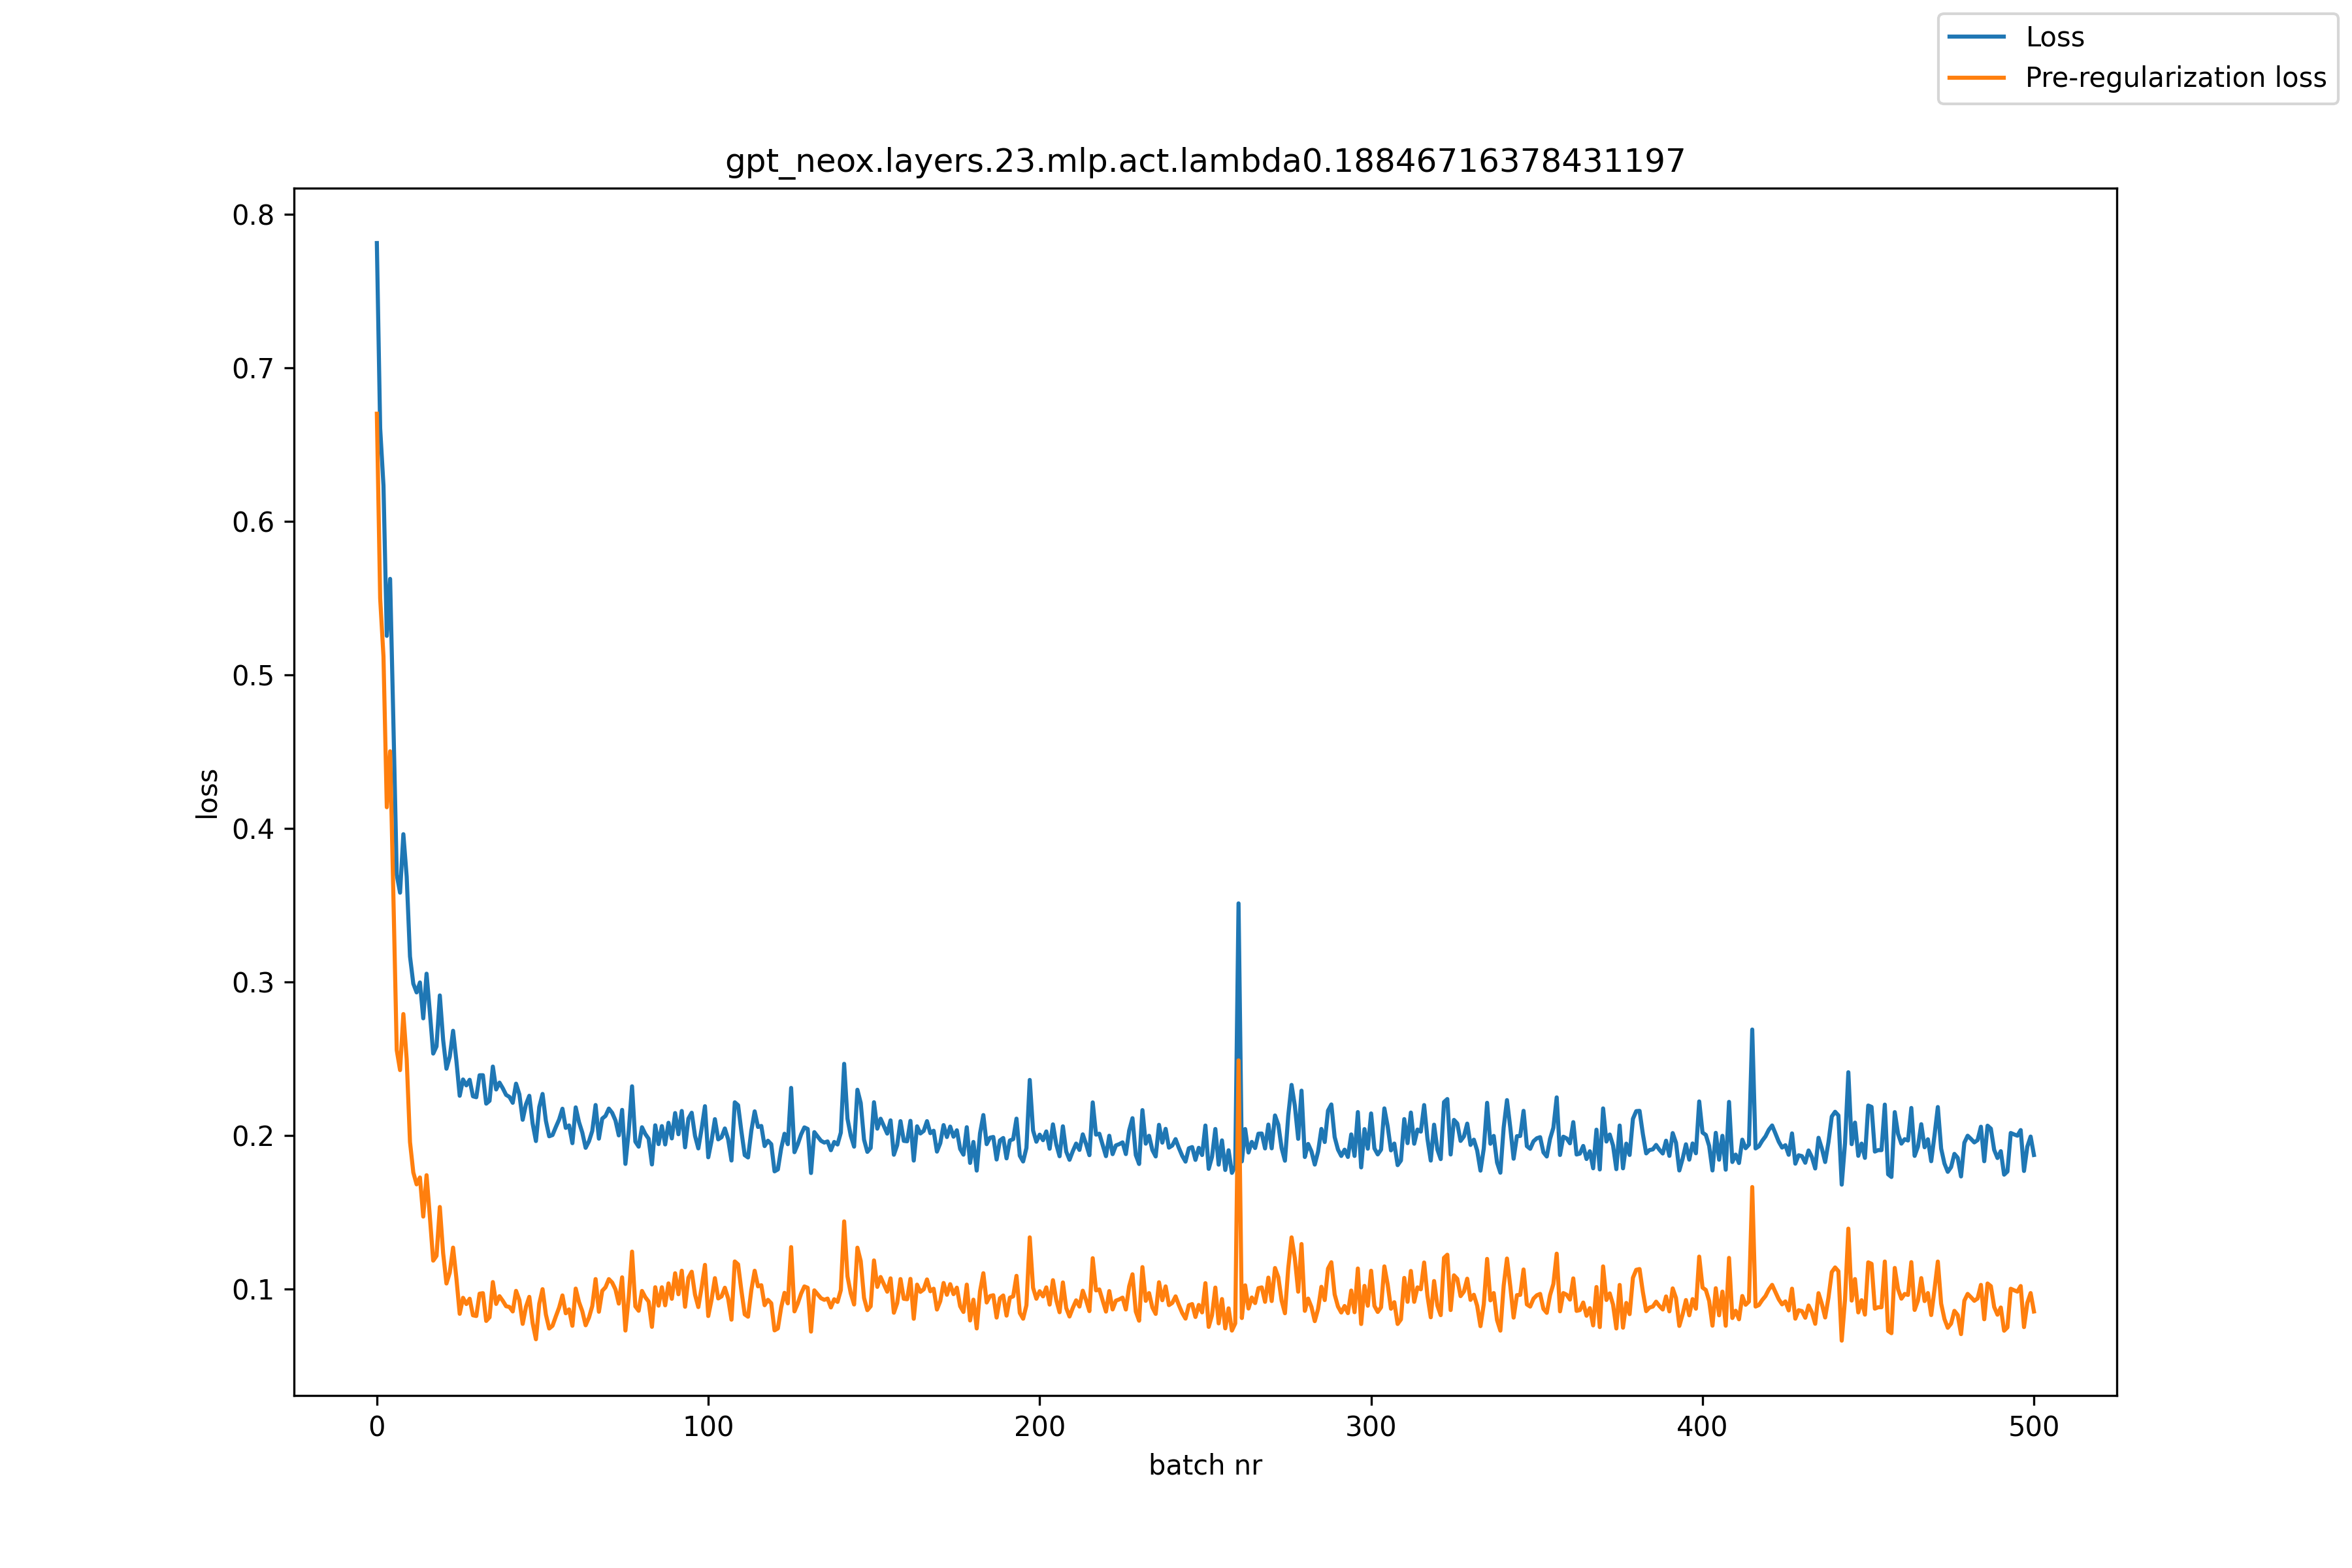

Source data for this figure (header and first rows):
, loss, pre_reg_loss
0, 0.7812, 0.6701
1, 0.6607, 0.5498
2, 0.6232, 0.5119
3, 0.5254, 0.4137
4, 0.5625, 0.4501
5, 0.4678, 0.3547
6, 0.3697, 0.2555
7, 0.358, 0.2425
8, 0.3961, 0.279
9, 0.3685, 0.2496
10, 0.3165, 0.1956
11, 0.2988, 0.1758
12, 0.2931, 0.168
13, 0.2996, 0.1725
14, 0.2762, 0.1471
15, 0.3053, 0.174
16, 0.28, 0.1468
17, 0.2532, 0.1183
18, 0.2579, 0.1214
19, 0.2911, 0.1533
20, 0.2622, 0.1232
21, 0.2434, 0.1035
22, 0.2512, 0.1106
23, 0.2681, 0.1268
24, 0.2486, 0.1069
25, 0.2258, 0.08371
26, 0.2364, 0.09412
27, 0.2325, 0.09006
28, 0.2362, 0.09353
29, 0.2254, 0.08274
30, 0.2248, 0.08227
31, 0.2391, 0.09681
32, 0.2391, 0.09717
33, 0.2206, 0.07907
34, 0.2225, 0.08145
35, 0.2448, 0.1044
36, 0.2298, 0.09013
37, 0.2343, 0.09519
38, 0.2306, 0.09216
39, 0.2263, 0.08864
40, 0.225, 0.08818
41, 0.2212, 0.08524
42, 0.2336, 0.09866
43, 0.2267, 0.09271
44, 0.2101, 0.07715
45, 0.2202, 0.08827
46, 0.2257, 0.09475
47, 0.2077, 0.07767
48, 0.1963, 0.06714
49, 0.2184, 0.09023
50, 0.2269, 0.09976
51, 0.2095, 0.08325
52, 0.1993, 0.07411
53, 0.2001, 0.0759
54, 0.2054, 0.08198
55, 0.2103, 0.08778
56, 0.2173, 0.09569
57, 0.2048, 0.08407
58, 0.2064, 0.08657
59, 0.1949, 0.07591
... 441 more rows
